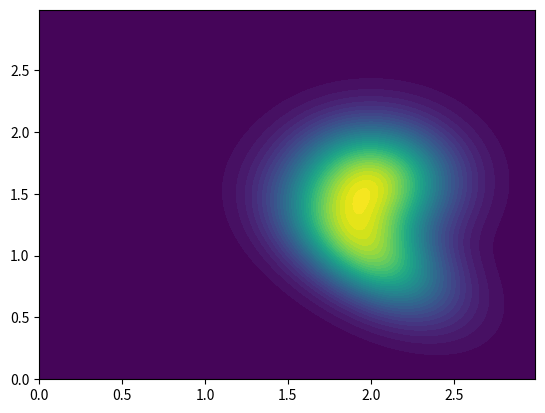
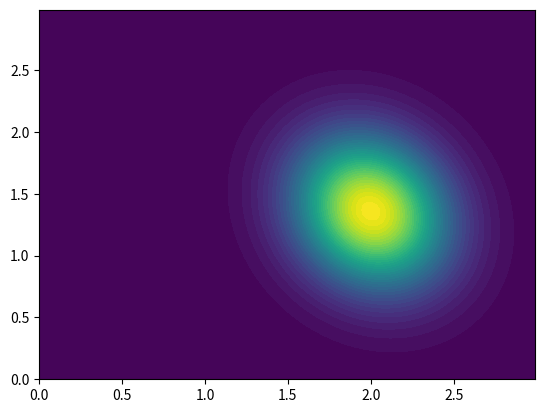

Python code for these plots, in order:
# Copyright (c) 2024 Robert Bosch GmbH
#
# This program is free software: you can redistribute it and/or modify
# it under the terms of the GNU Affero General Public License as published
# by the Free Software Foundation, either version 3 of the License, or
# (at your option) any later version.
#
# This program is distributed in the hope that it will be useful,
# but WITHOUT ANY WARRANTY; without even the implied warranty of
# MERCHANTABILITY or FITNESS FOR A PARTICULAR PURPOSE.  See the
# GNU Affero General Public License for more details.
# You should have received a copy of the GNU Affero General Public License
# along with this program.  If not, see <https://www.gnu.org/licenses/>.

from numpy.core.fromnumeric import mean
from scipy.stats import multivariate_normal
import numpy as np
import matplotlib.pyplot as plt

class GaussianMixtureDensityNd:

    def __init__(self,weights,mus,covs):
        self.weights = weights
        self.mus = mus
        self.covs = covs
        assert self.weights.shape[0] == self.mus.shape[0]
        assert self.weights.shape[0] == self.covs.shape[0]

    def p(self,x):
        p=np.zeros((x.shape[:-1]))
        
        for i,weight in enumerate(self.weights):
            p += weight*multivariate_normal.pdf(x,self.mus[i],self.covs[i])
        return p

    def plot(self,a,b,step):
        x, y = np.mgrid[a:b:step, a:b:step]
        position = np.dstack((x, y))
        print(position.shape)
        figure = plt.figure()
        ax = figure.add_subplot(111)
        ax.contourf(x, y, self.p(position),levels=40)
        plt.show()

    def mean(self):
        mean = np.average(self.mus,axis=0,weights=self.weights)
        return mean

    def covariance_matrix(self):
        covariance = np.average(self.covs,axis=0,weights=self.weights)
        diff_means = self.mus-self.mean()
        if len(diff_means.shape)==1:
            diff_means = np.expand_dims(diff_means,axis=1)
        counter = 0
        for diff in diff_means:
            weight = self.weights[counter]
            diff_expanded = np.expand_dims(diff,axis=1)
            c_diff = np.matmul(diff_expanded,diff_expanded.T)
            covariance += weight*c_diff
        return covariance
    
    def entropy_gaussian_approx(self):
        mu = self.mean()
        cov = self.covariance_matrix()
        mvn = multivariate_normal(mu,cov)
        return mvn.entropy()

    def plot_gaussian_approx(self,a,b,step):
        mu = self.mean()
        cov = self.covariance_matrix()
        mvn = multivariate_normal(mu,cov)
        x, y = np.mgrid[a:b:step, a:b:step]
        position = np.dstack((x, y))
        print(position.shape)
        figure = plt.figure()
        ax = figure.add_subplot(111)
        ax.contourf(x, y, mvn.pdf(position),levels=40)
        plt.show()
        





if __name__ == '__main__':
    weights=np.array([0.4,0.6])
    means = np.array([np.array([2,1]),np.array([2,1.6])])
    covs = np.array([np.array([[0.1,-0.05],[-0.05,0.1]]),np.array([[0.1,0],[0,0.1]])])
    gmm = GaussianMixtureDensityNd(weights,means,covs)
    gmm.p(np.array([[2,2],[1,1.5],[2,3]]))
    gmm.plot(0.0,3.0,0.01)
    gmm.plot_gaussian_approx(0.0,3.0,0.01)
    print(gmm.entropy_gaussian_approx())
    gmm.covariance_matrix()
    gmm.mean()